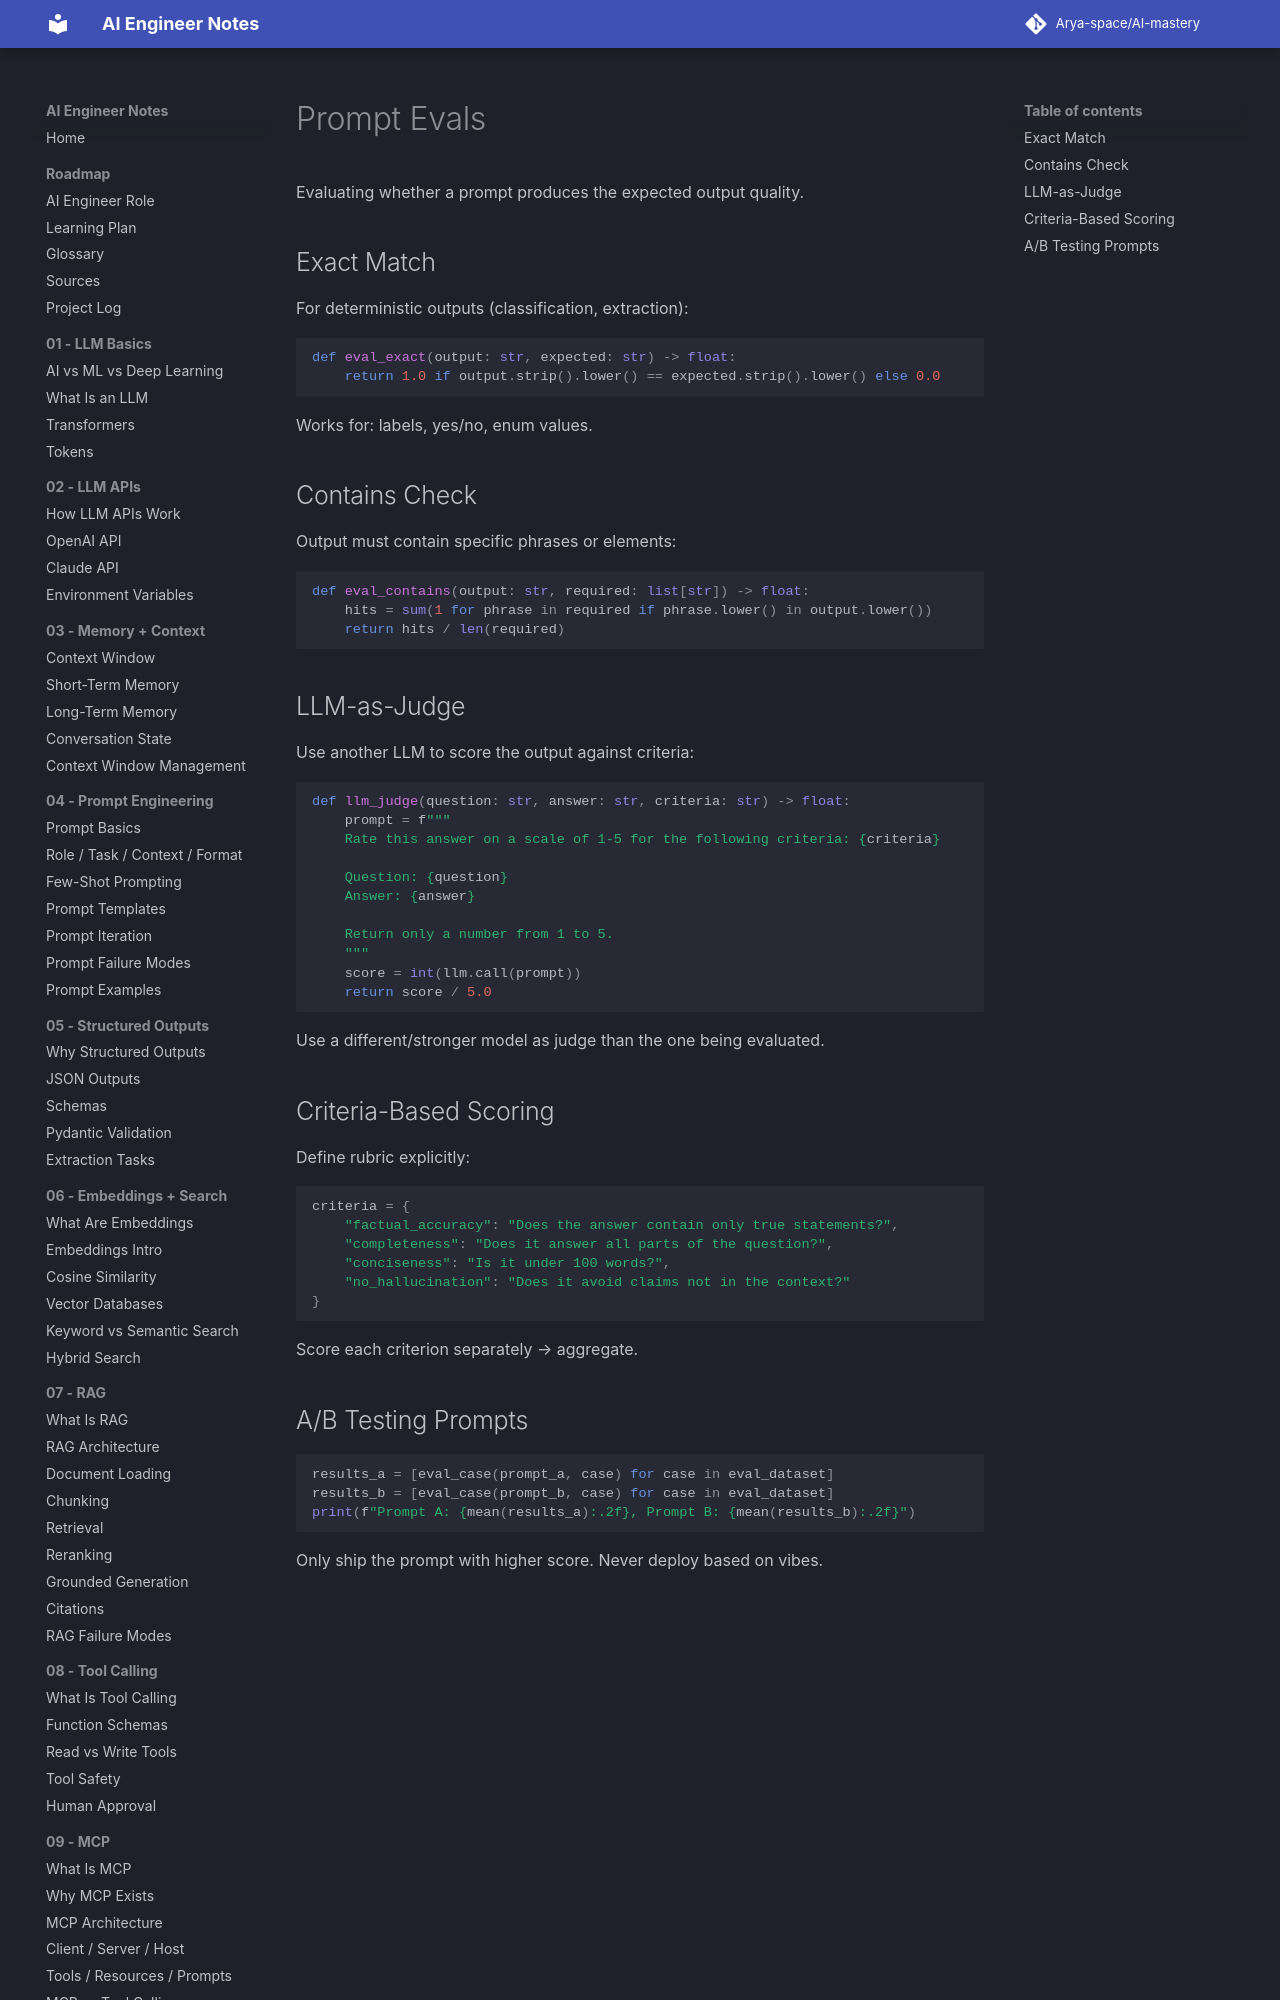

repository: Arya-space/AI-mastery · page: 11_evaluations/prompt_evals/index.html · generator: mkdocs

# Prompt Evals

Evaluating whether a prompt produces the expected output quality.

## Exact Match
For deterministic outputs (classification, extraction):
```python
def eval_exact(output: str, expected: str) -> float:
    return 1.0 if output.strip().lower() == expected.strip().lower() else 0.0
```
Works for: labels, yes/no, enum values.

## Contains Check
Output must contain specific phrases or elements:
```python
def eval_contains(output: str, required: list[str]) -> float:
    hits = sum(1 for phrase in required if phrase.lower() in output.lower())
    return hits / len(required)
```
